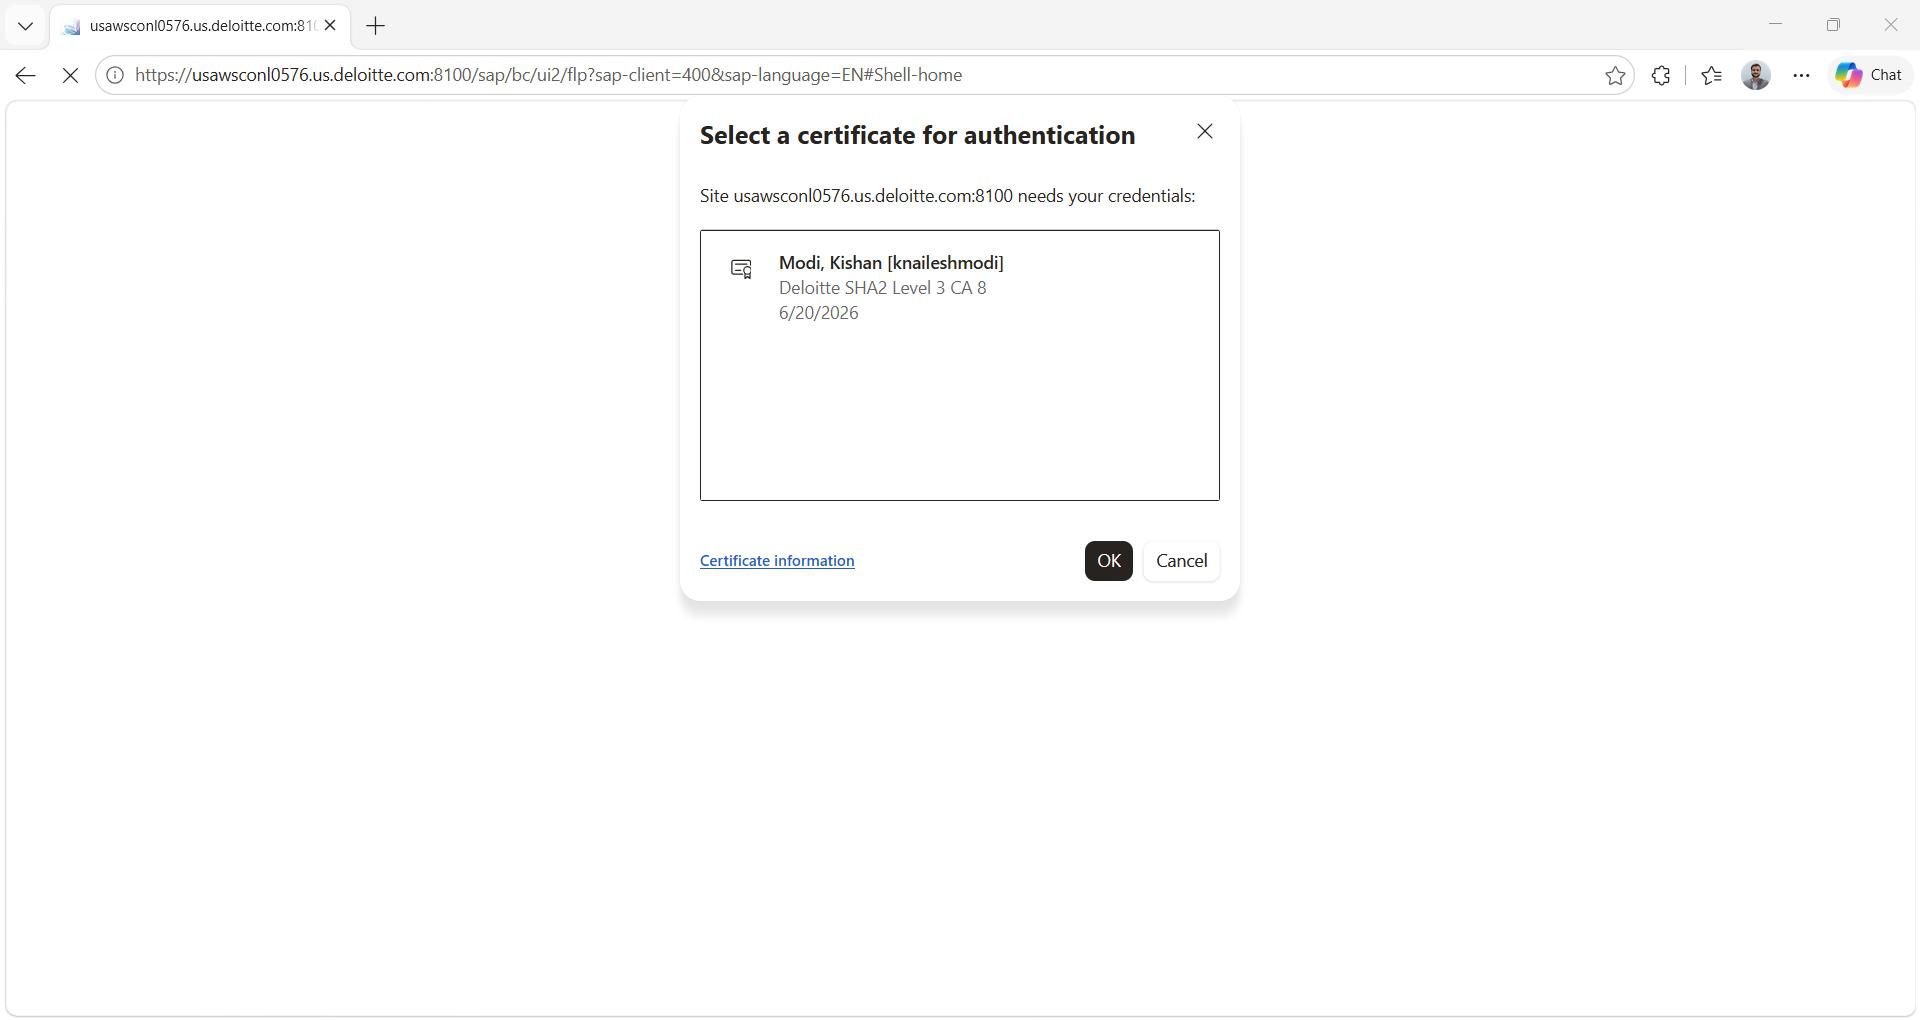
Task: Test Automation Project
Workflow: Login

Step 1: Login (chrome.exe)

Step 2: type [Username] into the text box in window 'Logon' (msedge.exe) (no picture)

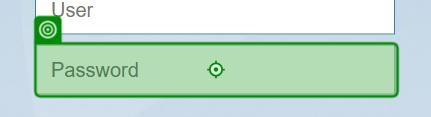
Step 3: type a value into the text box in window 'Logon' (msedge.exe)
